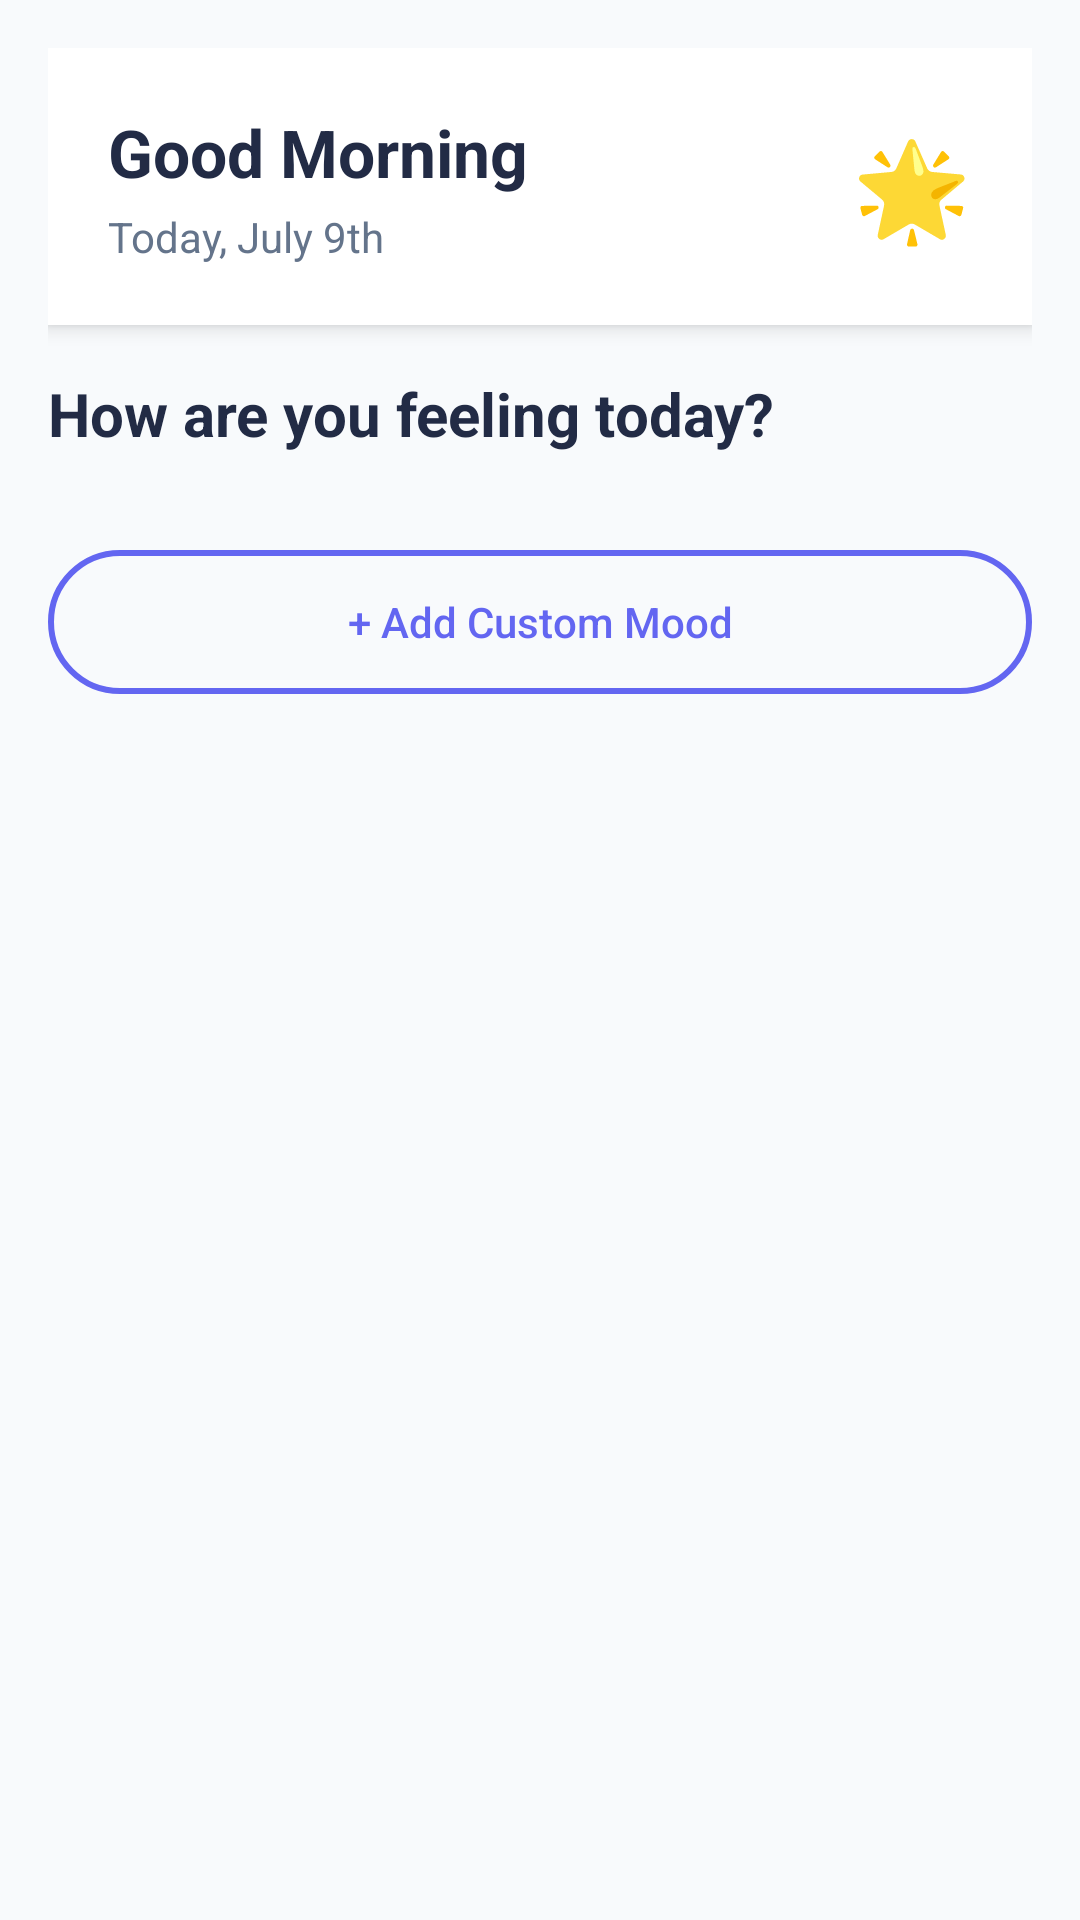

Reconstruct the res/layout file that produces this screen, plus the resources it refers to.
<!-- AndroidManifest.xml: application theme Theme.MoodLog -->
<!-- res/layout/fragment_mood.xml -->
<ScrollView
    xmlns:android="http://schemas.android.com/apk/res/android"
    android:layout_width="match_parent"
    android:layout_height="match_parent"
    android:background="@color/background">

    <LinearLayout
        android:layout_width="match_parent"
        android:layout_height="wrap_content"
        android:orientation="vertical"
        android:padding="16dp">

        
        <LinearLayout
            android:layout_width="match_parent"
            android:layout_height="wrap_content"
            android:orientation="horizontal"
            android:background="@color/surface"
            android:padding="20dp"
            android:layout_marginBottom="16dp"
            android:elevation="4dp"
            android:gravity="center_vertical">

            <LinearLayout
                android:layout_width="0dp"
                android:layout_height="wrap_content"
                android:layout_weight="1"
                android:orientation="vertical">

                <TextView
                    android:id="@+id/greetingText"
                    android:layout_width="wrap_content"
                    android:layout_height="wrap_content"
                    android:text="Good Morning"
                    android:textSize="22sp"
                    android:textStyle="bold"
                    android:textColor="@color/primary_text"/>

                <TextView
                    android:id="@+id/dateText"
                    android:layout_width="wrap_content"
                    android:layout_height="wrap_content"
                    android:text="Today, July 9th"
                    android:textSize="14sp"
                    android:textColor="@color/secondary_text"
                    android:layout_marginTop="4dp"/>
            </LinearLayout>

            <TextView
                android:layout_width="wrap_content"
                android:layout_height="wrap_content"
                android:text="🌟"
                android:textSize="32sp"/>
        </LinearLayout>

        
        <TextView
            android:layout_width="wrap_content"
            android:layout_height="wrap_content"
            android:text="How are you feeling today?"
            android:textStyle="bold"
            android:textSize="20sp"
            android:textColor="@color/primary_text"
            android:layout_marginBottom="16dp"/>

        
        <androidx.recyclerview.widget.RecyclerView
            android:id="@+id/moodRecyclerView"
            android:layout_width="match_parent"
            android:layout_height="wrap_content"
            android:layout_marginBottom="16dp"/>

        
        <Button
            android:id="@+id/addCustomMoodBtn"
            android:layout_width="match_parent"
            android:layout_height="48dp"
            android:text="+ Add Custom Mood"
            android:background="@drawable/button_outline_bg"
            android:textColor="@color/primary"
            android:textAllCaps="false"/>
    </LinearLayout>
</ScrollView>
<!-- resources referenced by this layout -->
<resources>
  <color name="background">#F8FAFC</color>
  <color name="primary">#6366F1</color>
  <color name="primary_text">#222B45</color>
  <color name="secondary_text">#64748B</color>
  <color name="surface">#FFFFFF</color>
  <!-- drawable button_outline_bg (drawable) -->
  <shape xmlns:android="http://schemas.android.com/apk/res/android">
      <stroke android:width="2dp" android:color="@color/primary"/>
      <corners android:radius="24dp"/>
      <solid android:color="@android:color/transparent"/>
  </shape>
  <style name="Theme.MoodLog" parent="Theme.Material3.DayNight.NoActionBar">
          <item name="colorPrimary">@color/primary</item>
          <item name="colorOnPrimary">@color/on_primary</item>
          <item name="android:colorBackground">@color/background</item>
          <item name="colorSurface">@color/surface</item>
          <item name="colorOnSurface">@color/on_surface</item>
  
          
          <item name="android:statusBarColor" tools:targetApi="l">@color/background</item>
          <item name="android:navigationBarColor" tools:targetApi="l">@color/background</item>
      </style>
  <color name="on_primary">#FFFFFF</color>
  <color name="on_surface">#1E293B</color>
</resources>
